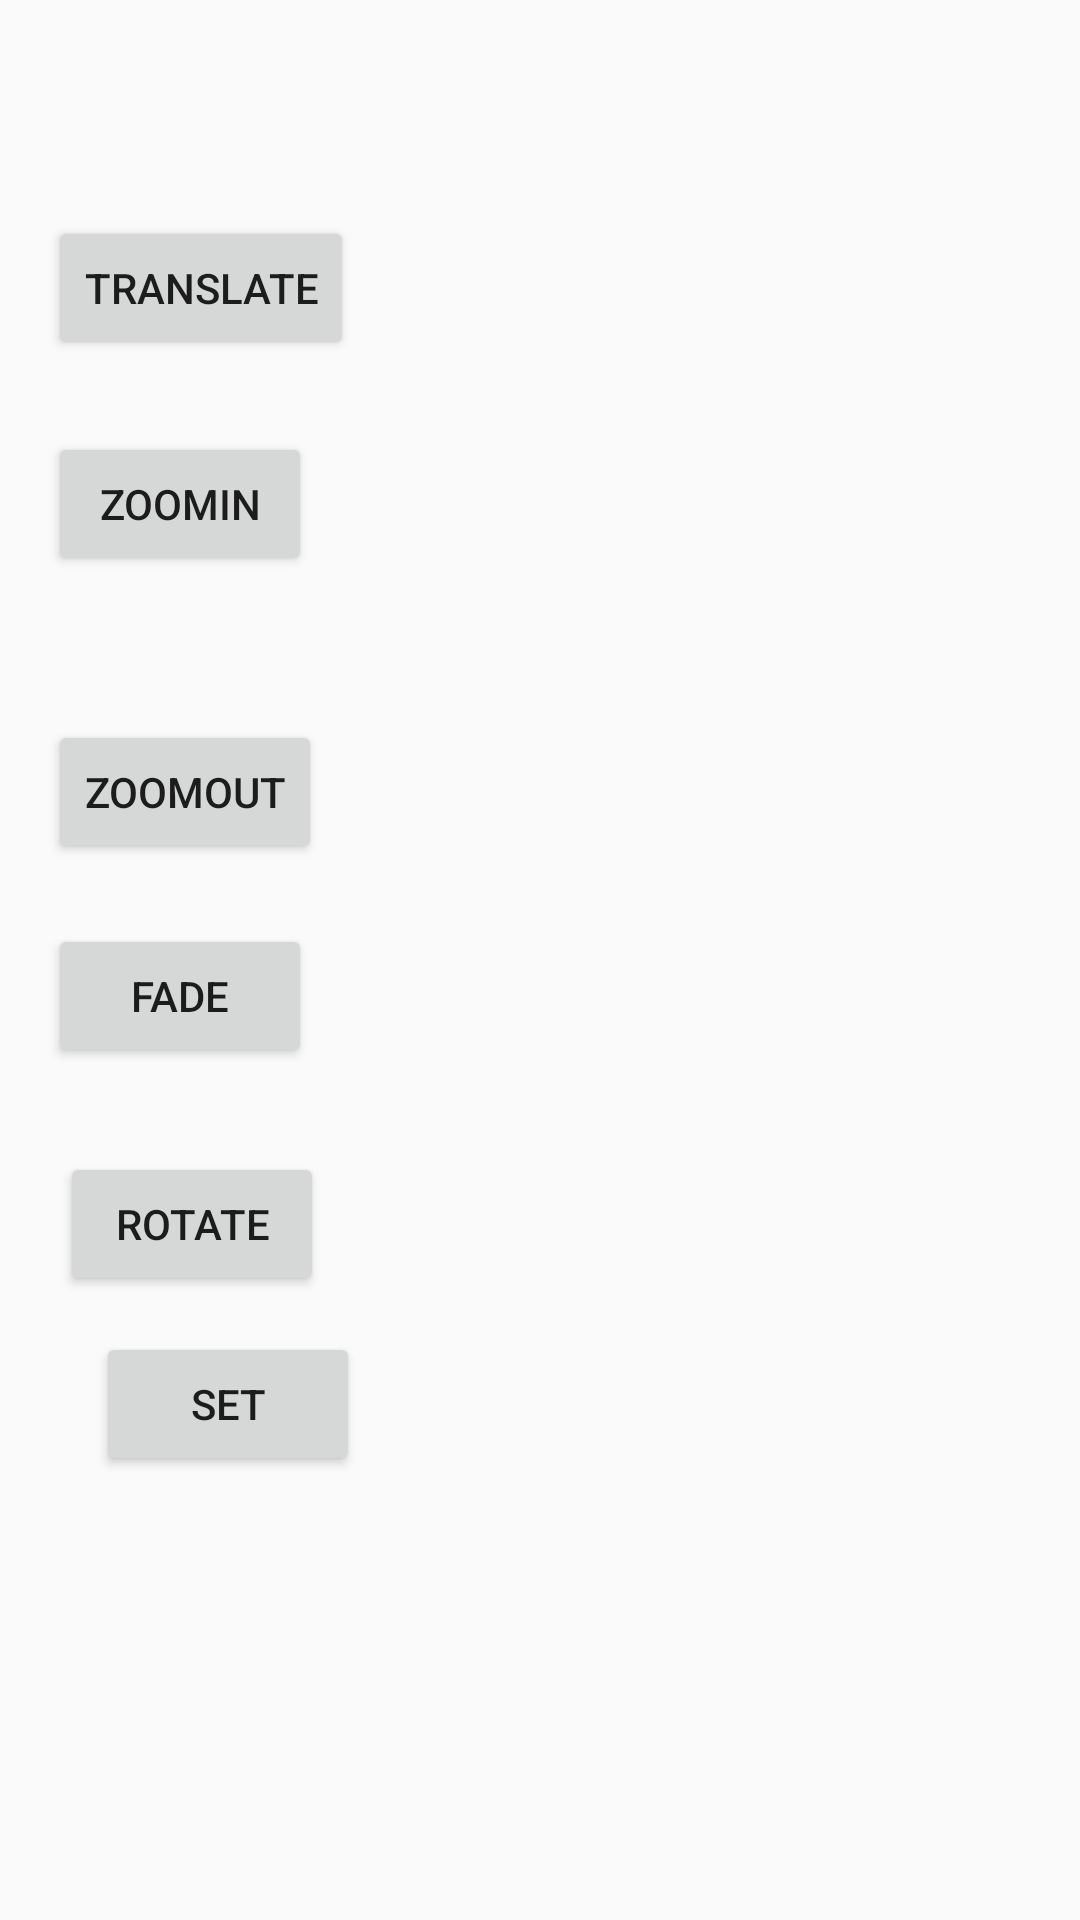

Produce the Android XML layout that renders to this screen, including the resource entries it uses.
<!-- AndroidManifest.xml: application theme AppTheme -->
<!-- res/layout/activity_view_animation.xml -->
<?xml version="1.0" encoding="utf-8"?>
<android.support.constraint.ConstraintLayout
        xmlns:android="http://schemas.android.com/apk/res/android"
        xmlns:tools="http://schemas.android.com/tools"
        xmlns:app="http://schemas.android.com/apk/res-auto"
        android:layout_width="match_parent"
        android:layout_height="match_parent"
        tools:context=".ui.ViewAnimationActivity">

    <Button
            android:text="Translate"
            android:layout_width="wrap_content"
            android:layout_height="wrap_content"
            android:id="@+id/move"
            android:onClick="onClick"
            app:layout_constraintStart_toStartOf="parent"
            android:layout_marginStart="16dp"
            android:layout_marginTop="72dp"
            app:layout_constraintTop_toTopOf="parent"/>
    <Button
            android:text="ZoomIn"
            android:layout_width="wrap_content"
            android:layout_height="wrap_content"
            android:id="@+id/zoomIn"
            android:onClick="onClick"
            android:layout_marginTop="24dp"
            app:layout_constraintTop_toBottomOf="@+id/move"
            app:layout_constraintStart_toStartOf="parent"
            android:layout_marginStart="16dp"/>
    <Button
            android:text="Fade"
            android:layout_width="wrap_content"
            android:layout_height="wrap_content"
            android:onClick="onClick"
            android:id="@+id/fade" android:layout_marginTop="116dp"
            app:layout_constraintTop_toBottomOf="@+id/zoomIn"
            app:layout_constraintStart_toStartOf="parent"
            android:layout_marginStart="16dp"/>
    <Button
            android:text="Rotate"
            android:layout_width="wrap_content"
            android:layout_height="wrap_content"
            android:onClick="onClick"
            android:id="@+id/rotate" android:layout_marginTop="28dp"
            app:layout_constraintTop_toBottomOf="@+id/fade"
            app:layout_constraintStart_toStartOf="parent"
            android:layout_marginStart="20dp"/>
    <Button
            android:text="zoomout"
            android:layout_width="wrap_content"
            android:layout_height="wrap_content"
            android:onClick="onClick"
            android:id="@+id/zoomout" android:layout_marginTop="48dp"
            app:layout_constraintTop_toBottomOf="@+id/zoomIn" app:layout_constraintStart_toStartOf="parent"
            android:layout_marginStart="16dp"/>
    <Button
            android:text="Set"
            android:layout_width="wrap_content"
            android:layout_height="wrap_content"
            android:onClick="onClick"
            android:id="@+id/together" android:layout_marginTop="12dp"
            app:layout_constraintTop_toBottomOf="@+id/rotate" app:layout_constraintStart_toStartOf="parent"
            android:layout_marginStart="32dp"/>
</android.support.constraint.ConstraintLayout>
<!-- resources referenced by this layout -->
<resources>
  <style name="AppTheme" parent="Theme.AppCompat.Light.DarkActionBar">
          
          <item name="colorPrimary">@color/colorPrimary</item>
          <item name="colorPrimaryDark">@color/colorPrimaryDark</item>
          <item name="colorAccent">@color/colorAccent</item>
          <item name="android:windowContentTransitions">true</item>
          <item name="android:windowEnterTransition">@transition/change_image_transform</item>
          <item name="android:windowExitTransition">@transition/change_image_transform</item>
      </style>
  <color name="colorPrimary">#008577</color>
  <color name="colorPrimaryDark">#00574B</color>
  <color name="colorAccent">#D81B60</color>
</resources>
